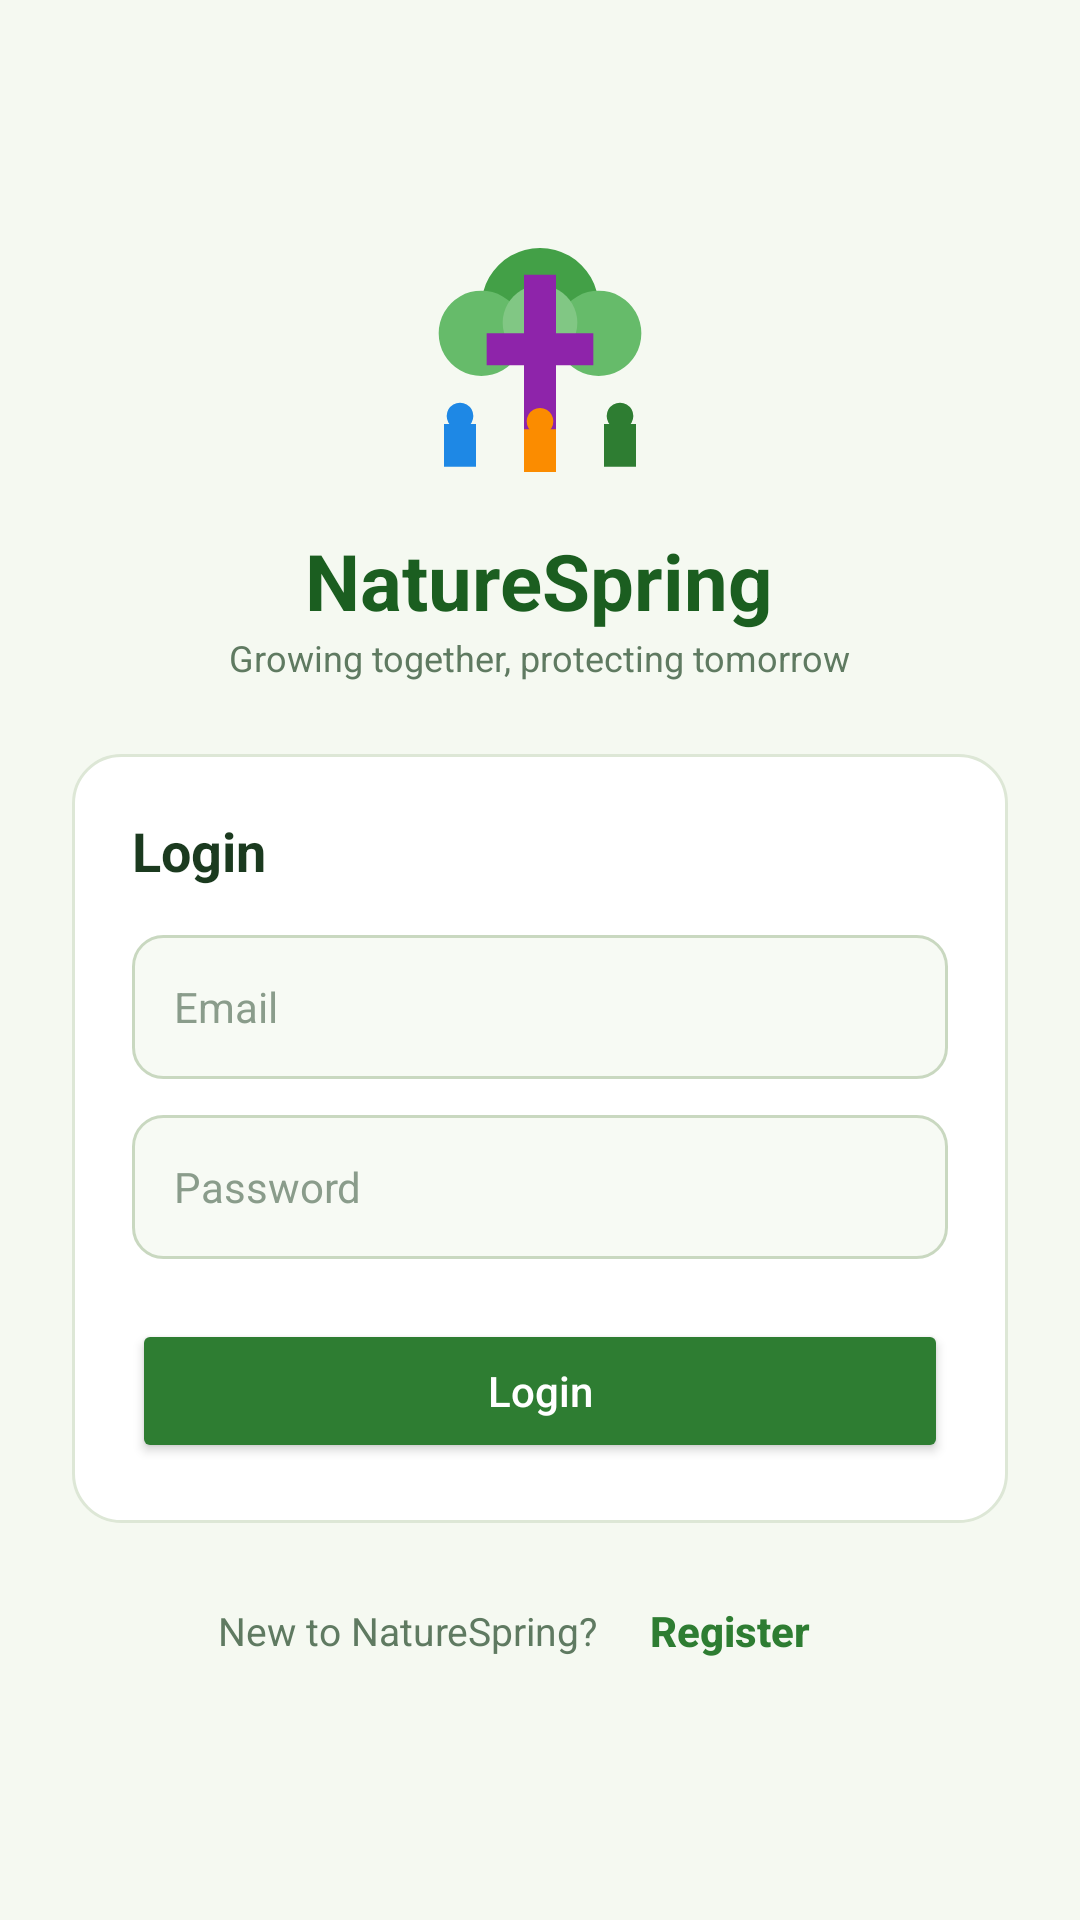

Produce the Android XML layout that renders to this screen, including the resource entries it uses.
<!-- AndroidManifest.xml: application theme Theme.NatureSpring -->
<!-- res/layout/activity_login.xml -->
<?xml version="1.0" encoding="utf-8"?>
<ScrollView xmlns:android="http://schemas.android.com/apk/res/android"
    android:id="@+id/root"
    android:layout_width="match_parent"
    android:layout_height="match_parent"
    android:background="#F5F9F1"
    android:clipToPadding="false"
    android:fillViewport="true">

    <LinearLayout
        android:layout_width="match_parent"
        android:layout_height="wrap_content"
        android:gravity="center"
        android:orientation="vertical"
        android:padding="24dp">

        <ImageView
            android:id="@+id/imgLogo"
            android:layout_width="96dp"
            android:layout_height="96dp"
            android:contentDescription="NatureSpring logo"
            android:scaleType="fitCenter"
            android:src="@drawable/tree_logo" />

        <TextView
            android:layout_width="wrap_content"
            android:layout_height="wrap_content"
            android:layout_marginTop="8dp"
            android:text="NatureSpring"
            android:textColor="#1B5E20"
            android:textSize="26sp"
            android:textStyle="bold" />

        <TextView
            android:layout_width="wrap_content"
            android:layout_height="wrap_content"
            android:text="Growing together, protecting tomorrow"
            android:textColor="#5F7A61"
            android:textSize="12sp" />

        <LinearLayout
            android:layout_width="match_parent"
            android:layout_height="wrap_content"
            android:layout_marginTop="24dp"
            android:background="@drawable/auth_card"
            android:orientation="vertical"
            android:padding="20dp">

            <TextView
                android:layout_width="wrap_content"
                android:layout_height="wrap_content"
                android:text="Login"
                android:textColor="#1B3A1F"
                android:textSize="18sp"
                android:textStyle="bold" />

            <EditText
                android:id="@+id/etEmail"
                android:layout_width="match_parent"
                android:layout_height="wrap_content"
                android:layout_marginTop="16dp"
                android:autofillHints="emailAddress"
                android:background="@drawable/input_bg"
                android:hint="Email"
                android:inputType="textEmailAddress"
                android:minHeight="48dp"
                android:textColor="#1B3A1F"
                android:textColorHint="#8A9C8B"
                android:textSize="14sp" />

            <EditText
                android:id="@+id/etPassword"
                android:layout_width="match_parent"
                android:layout_height="wrap_content"
                android:layout_marginTop="12dp"
                android:autofillHints="password"
                android:background="@drawable/input_bg"
                android:hint="Password"
                android:inputType="textPassword"
                android:minHeight="48dp"
                android:textColor="#1B3A1F"
                android:textColorHint="#8A9C8B"
                android:textSize="14sp" />

            <Button
                android:id="@+id/btnLogin"
                android:layout_width="match_parent"
                android:layout_height="wrap_content"
                android:layout_marginTop="20dp"
                android:backgroundTint="#2E7D32"
                android:text="Login"
                android:textAllCaps="false"
                android:textColor="#FFFFFF" />

            
            <TextView
                android:id="@+id/tvError"
                android:layout_width="match_parent"
                android:layout_height="wrap_content"
                android:layout_marginTop="10dp"
                android:gravity="center"
                android:textColor="#C62828"
                android:textSize="13sp"
                android:visibility="gone" />
        </LinearLayout>

        <LinearLayout
            android:layout_width="wrap_content"
            android:layout_height="wrap_content"
            android:layout_marginTop="12dp"
            android:gravity="center_vertical"
            android:orientation="horizontal">

            <TextView
                android:layout_width="wrap_content"
                android:layout_height="wrap_content"
                android:text="New to NatureSpring?"
                android:textColor="#5F7A61"
                android:textSize="13sp" />

            <Button
                android:id="@+id/btnGoRegister"
                style="?android:attr/borderlessButtonStyle"
                android:layout_width="wrap_content"
                android:layout_height="wrap_content"
                android:text="Register"
                android:textAllCaps="false"
                android:textColor="#2E7D32"
                android:textStyle="bold" />
        </LinearLayout>
    </LinearLayout>
</ScrollView>
<!-- resources referenced by this layout -->
<resources>
  <!-- drawable auth_card (drawable) -->
  <?xml version="1.0" encoding="utf-8"?>
  <shape xmlns:android="http://schemas.android.com/apk/res/android"
      android:shape="rectangle">
      <solid android:color="#FFFFFF" />
      <corners android:radius="16dp" />
      <stroke
          android:width="1dp"
          android:color="#DDE7D6" />
  </shape>
  <!-- drawable input_bg (drawable) -->
  <?xml version="1.0" encoding="utf-8"?>
  <shape xmlns:android="http://schemas.android.com/apk/res/android"
      android:shape="rectangle">
      <solid android:color="#F7FAF4" />
      <corners android:radius="10dp" />
      <stroke
          android:width="1dp"
          android:color="#C9D8C0" />
      <padding
          android:bottom="12dp"
          android:left="14dp"
          android:right="14dp"
          android:top="12dp" />
  </shape>
  <!-- drawable tree_logo (drawable) -->
  <?xml version="1.0" encoding="utf-8"?>
  <vector xmlns:android="http://schemas.android.com/apk/res/android"
      android:width="108dp"
      android:height="108dp"
      android:viewportWidth="108"
      android:viewportHeight="108">
  
      
      <path
          android:fillColor="#43A047"
          android:pathData="M54,12 a22,22 0 1,0 0.01,0 Z" />
      <path
          android:fillColor="#66BB6A"
          android:pathData="M32,28 a16,16 0 1,0 0.01,0 Z" />
      <path
          android:fillColor="#66BB6A"
          android:pathData="M76,28 a16,16 0 1,0 0.01,0 Z" />
      <path
          android:fillColor="#81C784"
          android:pathData="M54,26 a14,14 0 1,0 0.01,0 Z" />
  
      
      <path
          android:fillColor="#8E24AA"
          android:pathData="M48,22 h12 v22 h14 v12 h-14 v28 h-12 v-28 h-14 v-12 h14 z" />
  
      
      <path
          android:fillColor="#1E88E5"
          android:pathData="M24,70 a5,5 0 1,0 0.01,0 Z" />
      <path
          android:fillColor="#1E88E5"
          android:pathData="M18,78 L30,78 L30,94 L18,94 Z" />
  
      <path
          android:fillColor="#FB8C00"
          android:pathData="M54,72 a5,5 0 1,0 0.01,0 Z" />
      <path
          android:fillColor="#FB8C00"
          android:pathData="M48,80 L60,80 L60,96 L48,96 Z" />
  
      <path
          android:fillColor="#2E7D32"
          android:pathData="M84,70 a5,5 0 1,0 0.01,0 Z" />
      <path
          android:fillColor="#2E7D32"
          android:pathData="M78,78 L90,78 L90,94 L78,94 Z" />
  </vector>
  <style name="Theme.NatureSpring" parent="Theme.Material3.Light.NoActionBar">
          <item name="colorPrimary">@color/nature_green</item>
          <item name="android:windowBackground">@color/nature_bg</item>
          <item name="android:windowLightStatusBar">true</item>
      </style>
  <color name="nature_green">#2E7D32</color>
  <color name="nature_bg">#F5F9F1</color>
</resources>
